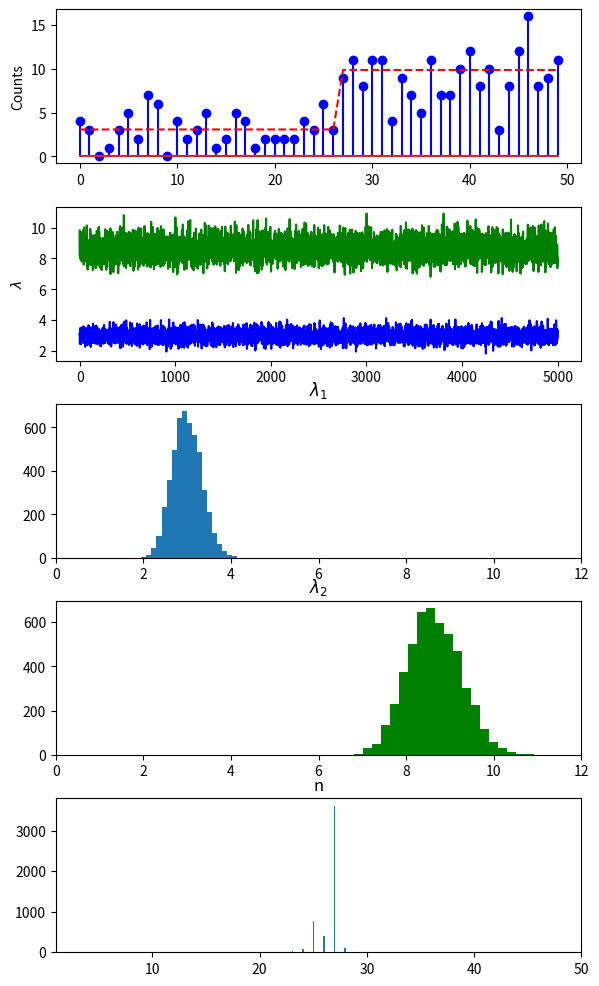

Here is the Python script that generated this plot: (Note: this script raises an exception after producing the figure.)
# Gibbs sampler for the change-point model described in a Cognition cheat sheet titled "Gibbs sampling."
# This is a Python implementation of the procedure at http://www.cmpe.boun.edu.tr/courses/cmpe58n/fall2009/
# Written by Ilker Yildirim, September 2012.

from scipy.stats import uniform, gamma, poisson
import matplotlib.pyplot as plt
import numpy as np
from numpy import log,exp
from numpy.random import multinomial
import os

# Gibbs sampler
def gibbs(x, E = 5200, BURN_IN = 200,  frequency=100):
    
    # Initialize the chain
    n       = int(round(uniform.rvs()*N))
    lambda1 = gamma.rvs(a,scale=1./b)
    lambda2 = gamma.rvs(a,scale=1./b)
    
    # Store the samples
    chain_n       = np.array([0.]*(E-BURN_IN))
    chain_lambda1 = np.array([0.]*(E-BURN_IN))
    chain_lambda2 = np.array([0.]*(E-BURN_IN))
    
    for e in range(E):
        if e%frequency==0:
            print (f'At iteration {e}')
        # sample lambda1 and lambda2 from their posterior conditionals, Equation 8 and Equation 9, respectively.
        lambda1 = gamma.rvs(a+sum(x[0:n]), scale=1./(n+b))
        lambda2 = gamma.rvs(a+sum(x[n:N]), scale=1./(N-n+b))
    
        # sample n, Equation 10
        mult_n = np.array([0]*N)
        for i in range(N):
            mult_n[i] = sum(x[0:i])*log(lambda1) - i*lambda1 + sum(x[i:N])*log(lambda2) - (N-i)*lambda2
        mult_n = exp(mult_n-max(mult_n))
        n      = np.where(multinomial(1,mult_n/sum(mult_n),size=1)==1)[1][0]
    
        # store
        if e>=BURN_IN:
            chain_n[e-BURN_IN]       = n
            chain_lambda1[e-BURN_IN] = lambda1
            chain_lambda2[e-BURN_IN] = lambda2
            
    return (chain_lambda1,chain_lambda2,chain_n)

# fix the random seed for replicability.
np.random.seed(123456789)

# Generate data

# Hyperparameters
N = 50
a = 2
b = 1

n = int(round(uniform.rvs()*N)) # Change-point: where the intensity parameter changes.
print (f'Change point={n}')

# Intensity values
# We use 1/b instead of b because of the way Gamma distribution is parametrized in the package random.
lambda1        = gamma.rvs(a,scale=1./b)
lambda2        = gamma.rvs(a,scale=1./b)

lambdas        = [lambda1]*n
lambdas[n:N-1] = [lambda2]*(N-n)

# Observations, x_1 ... x_N
x = poisson.rvs(lambdas)

# make one big subplots and put everything in it.

f, (ax1,ax2,ax3,ax4,ax5) = plt.subplots(5,1,figsize=(6,10))
f.tight_layout(pad=1.0)
# Plot the data
ax1.stem(range(N),x,linefmt='b-', markerfmt='bo')
ax1.plot(range(N),lambdas,'r--')
ax1.set_ylabel('Counts')

chain_lambda1,chain_lambda2,chain_n = gibbs(x)

ax2.plot(chain_lambda1,'b',chain_lambda2,'g')
ax2.set_ylabel('$\lambda$')

ax3.hist(chain_lambda1,20)
ax3.set_title('$\lambda_1$')
ax3.set_xlim([0,12])

ax4.hist(chain_lambda2,20,color='g')
ax4.set_xlim([0,12])
ax4.set_title('$\lambda_2$')

ax5.hist(chain_n,50)
ax5.set_title('n')
ax5.set_xlim([1,50])
plt.savefig(os.path.basename(__file__).split('.')[0] )
plt.show()
